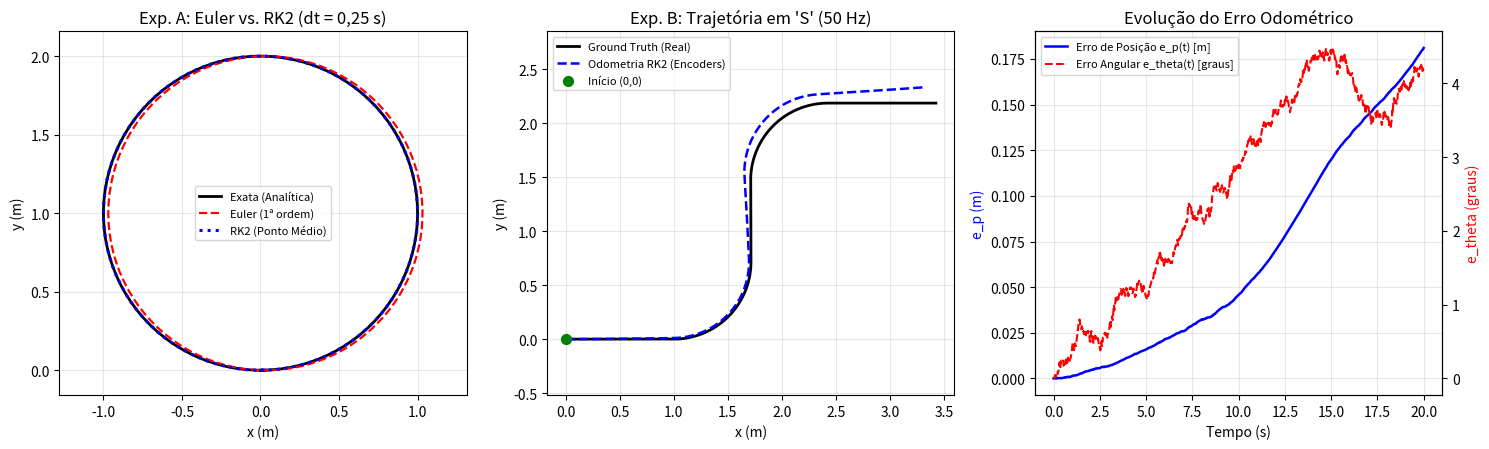

Source code (Python): (Note: this script raises an exception after producing the figure.)
"""
Fase 2 — Passo 2.1: Laboratório Matemático 2D (Sem ROS e Sem Gazebo)
Cinemática Direta Diferencial, Integração Euler vs. RK2 (Ponto Médio) e Deriva Odométrica.

Projeto 6 — PPGEE0060 (Robótica Móvel / UFBA)
Execute com:
    python3 passo1_cinematica_rk2.py
Para abrir a janela interativa do gráfico (além de salvar o PNG):
    python3 passo1_cinematica_rk2.py --show
"""

import math
import random
import sys
from pathlib import Path

import matplotlib
import numpy as np

if "--show" not in sys.argv:
    matplotlib.use("Agg")
import matplotlib.pyplot as plt


# ==============================================================================
# 1. PARÂMETROS FÍSICOS DO ROBÔ DIFERENCIAL (Decisão D2 do memoria.md)
# ==============================================================================
R = 0.05   # Raio das rodas motrizes [m]
L = 0.35   # Bitola (distância entre os centros das rodas esquerda e direita) [m]


# ==============================================================================
# 2. FUNÇÕES MATEMÁTICAS PURAS DA ETAPA I
#    (Estas mesmas equações irão para o nó ROS 2 na Fase 4 e para o STM32 em C!)
# ==============================================================================
def wrap_to_pi(angulo: float) -> float:
    """Mantém qualquer ângulo normalizado no intervalo (-pi, pi] rad."""
    return math.atan2(math.sin(angulo), math.cos(angulo))


def cinematica_direta(w_d: float, w_e: float, r: float = R, l: float = L) -> tuple[float, float]:
    """
    Converte velocidades angulares das rodas [rad/s] em velocidades do chassi:
        v: velocidade linear do ponto médio P [m/s]
        w: velocidade angular de guinada (yaw rate) [rad/s]
           (w > 0 vira para a ESQUERDA; w < 0 vira para a DIREITA)
    """
    v = (r / 2.0) * (w_d + w_e)
    w = (r / l) * (w_d - w_e)
    return v, w


def cinematica_inversa(v: float, w: float, r: float = R, l: float = L) -> tuple[float, float]:
    """
    Dado um comando desejado (v, w) para o robô, calcula qual velocidade
    cada roda (w_d, w_e) precisa girar para produzir esse movimento.
    """
    w_d = (v + (l / 2.0) * w) / r
    w_e = (v - (l / 2.0) * w) / r
    return w_d, w_e


def passo_odometria_euler(
    x: float, y: float, theta: float, w_d: float, w_e: float, dt: float, r: float = R, l: float = L
) -> tuple[float, float, float]:
    """Integração de 1ª ordem (Euler explícito): usa apenas o ângulo inicial theta."""
    v, w = cinematica_direta(w_d, w_e, r, l)
    ds = v * dt
    dtheta = w * dt

    x_novo = x + ds * math.cos(theta)
    y_novo = y + ds * math.sin(theta)
    theta_novo = wrap_to_pi(theta + dtheta)
    return x_novo, y_novo, theta_novo


def passo_odometria_rk2(
    x: float, y: float, theta: float, w_d: float, w_e: float, dt: float, r: float = R, l: float = L
) -> tuple[float, float, float]:
    """
    Integração de 2ª ordem (Método do Ponto Médio / RK2):
    projeta o deslocamento ds usando o ângulo médio (theta + dtheta / 2).
    """
    v, w = cinematica_direta(w_d, w_e, r, l)
    ds = v * dt
    dtheta = w * dt

    theta_medio = theta + 0.5 * dtheta
    x_novo = x + ds * math.cos(theta_medio)
    y_novo = y + ds * math.sin(theta_medio)
    theta_novo = wrap_to_pi(theta + dtheta)
    return x_novo, y_novo, theta_novo


# ==============================================================================
# 3. EXPERIMENTO A: EULER vs. RK2 EM UM CÍRCULO COMPLETO (Raio Rc = 1.0 m)
#    Usamos um dt grande (0.25 s) de propósito para enxergar o erro de truncamento!
# ==============================================================================
def experimento_euler_vs_rk2():
    dt = 0.25  # Passo grande [s] para evidenciar a diferença geométrica
    v_cmd = 0.25  # m/s
    w_cmd = 0.25  # rad/s -> raio Rc = v / w = 1.0 m
    tempo_volta = (2.0 * math.pi) / w_cmd  # ~25.13 s para dar 1 volta completa
    n_passos = int(round(tempo_volta / dt))

    w_d, w_e = cinematica_inversa(v_cmd, w_cmd)

    # Estados iniciais na origem (0, 0, 0)
    x_eu, y_eu, th_eu = 0.0, 0.0, 0.0
    x_rk, y_rk, th_rk = 0.0, 0.0, 0.0

    traj_eu = [(x_eu, y_eu)]
    traj_rk = [(x_rk, y_rk)]
    traj_exata = [(0.0, 0.0)]

    rc = v_cmd / w_cmd
    for k in range(1, n_passos + 1):
        t = k * dt
        # Solução analítica exata de um círculo de centro (0, Rc) e raio Rc
        x_ex = rc * math.sin(w_cmd * t)
        y_ex = rc * (1.0 - math.cos(w_cmd * t))
        traj_exata.append((x_ex, y_ex))

        x_eu, y_eu, th_eu = passo_odometria_euler(x_eu, y_eu, th_eu, w_d, w_e, dt)
        x_rk, y_rk, th_rk = passo_odometria_rk2(x_rk, y_rk, th_rk, w_d, w_e, dt)

        traj_eu.append((x_eu, y_eu))
        traj_rk.append((x_rk, y_rk))

    traj_exata = np.array(traj_exata)
    traj_eu = np.array(traj_eu)
    traj_rk = np.array(traj_rk)

    err_eu = np.linalg.norm(traj_exata - traj_eu, axis=1)
    err_rk = np.linalg.norm(traj_exata - traj_rk, axis=1)

    print("=== EXPERIMENTO A: Círculo Completo (Rc = 1.0 m, dt = 0.25 s, sem ruído) ===")
    print(f"  RMSE Posição Euler : {math.sqrt(np.mean(err_eu**2)):.4f} m | Erro final: {err_eu[-1]:.4f} m")
    print(f"  RMSE Posição RK2   : {math.sqrt(np.mean(err_rk**2)):.4f} m | Erro final: {err_rk[-1]:.4f} m")
    return traj_exata, traj_eu, traj_rk


# ==============================================================================
# 4. EXPERIMENTO B: PERCURSO EM "S" A 50 Hz COM RUÍDO NOS ENCODERS
#    Simula o efeito real que veremos na Etapa I dentro do Gazebo!
# ==============================================================================
def experimento_deriva_em_s(seed: int = 42, sigma_encoder: float = 0.15):
    rng = random.Random(seed)
    dt = 0.02  # 50 Hz (mesma taxa definida na Decisão D4 do memoria.md)

    # Perfil de velocidades (v [m/s], w [rad/s], duração [s]) formando um "S"
    segmentos = [
        (0.25,  0.00, 4.0),   # Trecho 1: 1.0 m em linha reta
        (0.25, +0.35, 4.5),   # Trecho 2: curva para a esquerda (~90 graus)
        (0.25,  0.00, 3.0),   # Trecho 3: reta intermediária
        (0.25, -0.35, 4.5),   # Trecho 4: curva para a direita (~90 graus)
        (0.25,  0.00, 4.0),   # Trecho 5: reta final
    ]

    # Ground Truth (movimento real sem ruído) vs. Odometria estimada (com ruído nos encoders)
    x_gt, y_gt, th_gt = 0.0, 0.0, 0.0
    x_est, y_est, th_est = 0.0, 0.0, 0.0

    tempos = [0.0]
    gt_hist = [(x_gt, y_gt, th_gt)]
    est_hist = [(x_est, y_est, th_est)]

    t = 0.0
    for v_cmd, w_cmd, duracao in segmentos:
        passos = int(round(duracao / dt))
        w_d_real, w_e_real = cinematica_inversa(v_cmd, w_cmd)

        for _ in range(passos):
            t += dt
            # 1) Mundo real (Ground Truth) evolui com as velocidades reais das rodas
            x_gt, y_gt, th_gt = passo_odometria_rk2(x_gt, y_gt, th_gt, w_d_real, w_e_real, dt)

            # 2) Encoders medem com pequeno ruído gaussiano + leve viés sistemático (0.5%)
            w_d_medido = w_d_real * 1.005 + rng.gauss(0.0, sigma_encoder)
            w_e_medido = w_e_real + rng.gauss(0.0, sigma_encoder)

            # 3) Nosso estimador RK2 só enxerga os encoders ruidosos!
            x_est, y_est, th_est = passo_odometria_rk2(x_est, y_est, th_est, w_d_medido, w_e_medido, dt)

            tempos.append(t)
            gt_hist.append((x_gt, y_gt, th_gt))
            est_hist.append((x_est, y_est, th_est))

    tempos = np.array(tempos)
    gt_hist = np.array(gt_hist)
    est_hist = np.array(est_hist)

    # Métricas exigidas na Etapa I do edital
    e_p = np.sqrt((gt_hist[:, 0] - est_hist[:, 0]) ** 2 + (gt_hist[:, 1] - est_hist[:, 1]) ** 2)
    e_theta = np.array([abs(wrap_to_pi(g - e)) for g, e in zip(gt_hist[:, 2], est_hist[:, 2])])

    rmse_p = math.sqrt(float(np.mean(e_p ** 2)))
    rmse_theta = math.sqrt(float(np.mean(e_theta ** 2)))

    print("\n=== EXPERIMENTO B: Percurso em 'S' a 50 Hz (seed=42, ruído nos encoders) ===")
    print(f"  RMSE Posição    (RMSE_p)     : {rmse_p:.4f} m  | Erro final e_p(tf): {e_p[-1]:.4f} m")
    print(f"  RMSE Orientação (RMSE_theta) : {math.degrees(rmse_theta):.2f} deg | Erro final e_th(tf): {math.degrees(e_theta[-1]):.2f} deg")
    return tempos, gt_hist, est_hist, e_p, e_theta


# ==============================================================================
# 5. PLOTAGEM DOS RESULTADOS
# ==============================================================================
def main():
    traj_exata, traj_eu, traj_rk = experimento_euler_vs_rk2()
    tempos, gt_hist, est_hist, e_p, e_theta = experimento_deriva_em_s(seed=42, sigma_encoder=0.15)

    fig, axes = plt.subplots(1, 3, figsize=(15, 4.6))

    # Painel 1: Euler vs RK2 no Círculo
    ax = axes[0]
    ax.plot(traj_exata[:, 0], traj_exata[:, 1], "k-", lw=2.0, label="Exata (Analítica)")
    ax.plot(traj_eu[:, 0], traj_eu[:, 1], "r--", lw=1.6, label="Euler (1ª ordem)")
    ax.plot(traj_rk[:, 0], traj_rk[:, 1], "b:", lw=2.2, label="RK2 (Ponto Médio)")
    ax.set_title("Exp. A: Euler vs. RK2 (dt = 0,25 s)")
    ax.set_xlabel("x (m)")
    ax.set_ylabel("y (m)")
    ax.axis("equal")
    ax.grid(True, alpha=0.3)
    ax.legend(fontsize=8)

    # Painel 2: Percurso em "S" (Ground Truth vs Odometria RK2)
    ax = axes[1]
    ax.plot(gt_hist[:, 0], gt_hist[:, 1], "k-", lw=2.0, label="Ground Truth (Real)")
    ax.plot(est_hist[:, 0], est_hist[:, 1], "b--", lw=1.8, label="Odometria RK2 (Encoders)")
    ax.scatter([0], [0], c="green", s=50, zorder=5, label="Início (0,0)")
    ax.set_title("Exp. B: Trajetória em 'S' (50 Hz)")
    ax.set_xlabel("x (m)")
    ax.set_ylabel("y (m)")
    ax.axis("equal")
    ax.grid(True, alpha=0.3)
    ax.legend(fontsize=8)

    # Painel 3: Evolução temporal dos erros e_p(t) e e_theta(t)
    ax = axes[2]
    ax2 = ax.twinx()
    l1 = ax.plot(tempos, e_p, "b-", lw=1.8, label="Erro de Posição e_p(t) [m]")
    l2 = ax2.plot(tempos, np.degrees(e_theta), "r--", lw=1.5, label="Erro Angular e_theta(t) [graus]")
    ax.set_title("Evolução do Erro Odométrico")
    ax.set_xlabel("Tempo (s)")
    ax.set_ylabel("e_p (m)", color="b")
    ax2.set_ylabel("e_theta (graus)", color="r")
    ax.grid(True, alpha=0.3)
    linhas = l1 + l2
    ax.legend(linhas, [l.get_label() for l in linhas], loc="upper left", fontsize=8)

    plt.tight_layout()
    saida = Path(__file__).parent / "resultado_passo1_odometria.png"
    plt.savefig(saida, dpi=150)
    print(f"\nGráfico salvo em: {saida}")

    if "--show" in sys.argv:
        plt.show()


if __name__ == "__main__":
    main()
